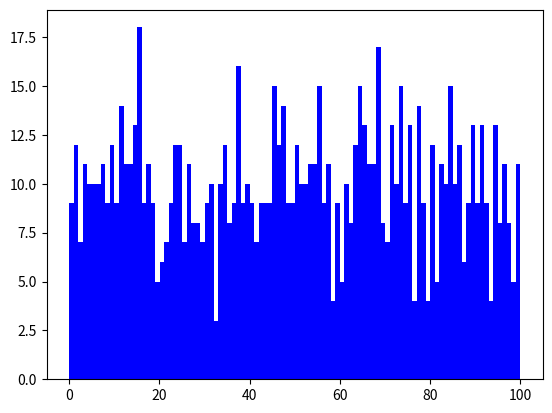

Recreate this plot in Python.
from scipy.stats import skew, kurtosis
#importing skew and kurtosis functions from scipy.stats module to calculate skewness and kurtosis of data distribution
import numpy as np
import matplotlib.pyplot as plt

card_game_scores = np.random.uniform(low=0, high=100, size=1000)
#Generating 1000 data points from a uniform distribution between 0 and 100

plt.hist(card_game_scores, bins=100, color = "b")
#plotting a histogram of the data with 100 bins and blue color
#visualising data distribution

print(skew(card_game_scores), kurtosis(card_game_scores))
#tells us skewness and kurtosis of the data distribution

plt.show()
#showing the histogram
#Each run gives different results because the data is generated randomly!
